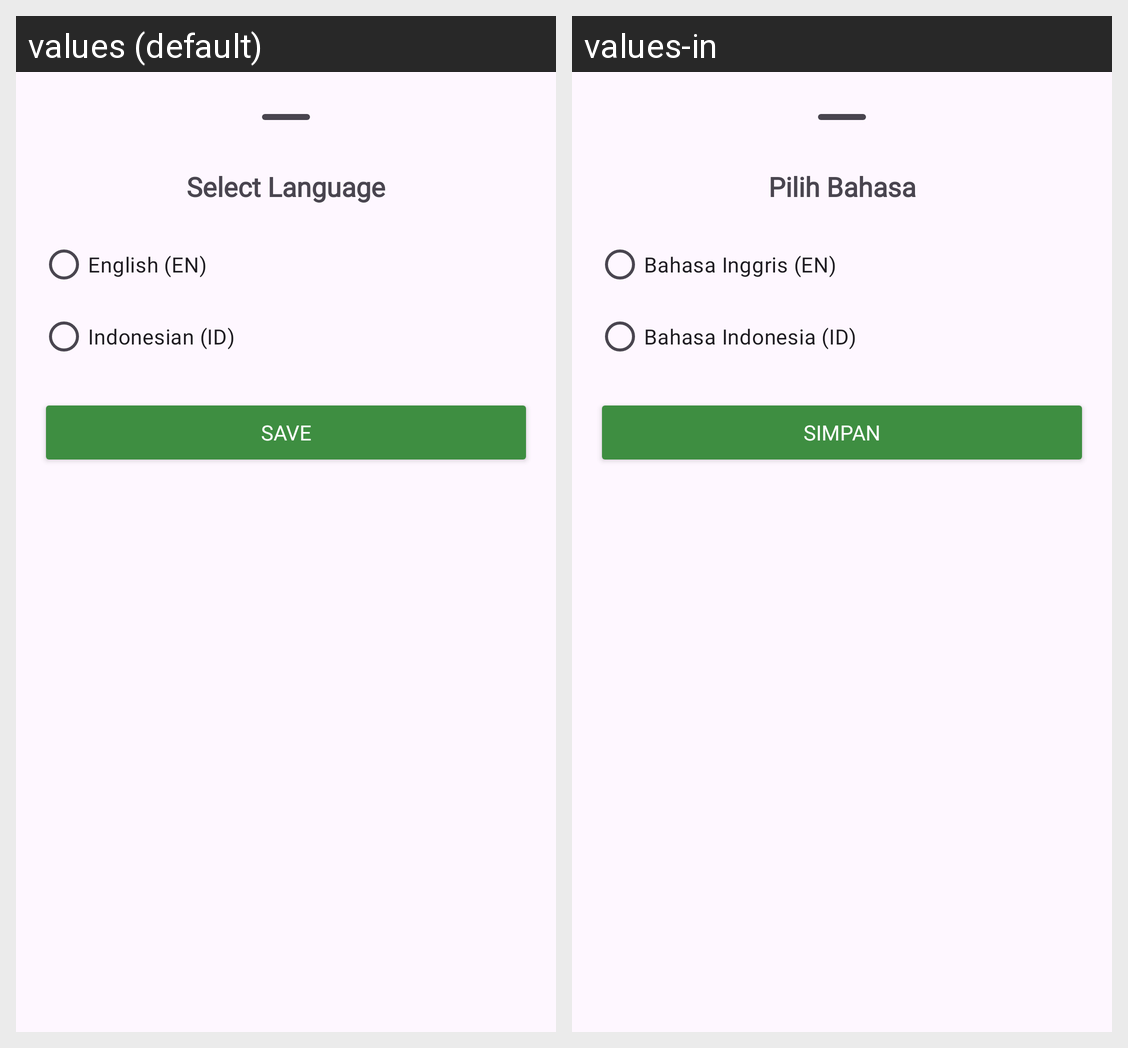

Strings drawn on this Android screen and how each of the app's shown locales translates them:
Android screen res/layout/bottom_sheet_language.xml rendered under 2 locales, left to right: values (default), values-in. Device: Nexus 5 (rendered at 1080×1920; each locale shown at half size, 540×960, under a caption strip naming it); theme Theme.Tanami.
Strings drawn on this screen, with the default value and each locale's value (text and hints the layout hard-codes, and strings that could not be matched under every locale, appear in the picture but are not listed):

select_language
  values: Select Language
  values-in: Pilih Bahasa

english_en
  values: English (EN)
  values-in: Bahasa Inggris (EN)

indonesian_id
  values: Indonesian (ID)
  values-in: Bahasa Indonesia (ID)

save
  values: Save
  values-in: Simpan
